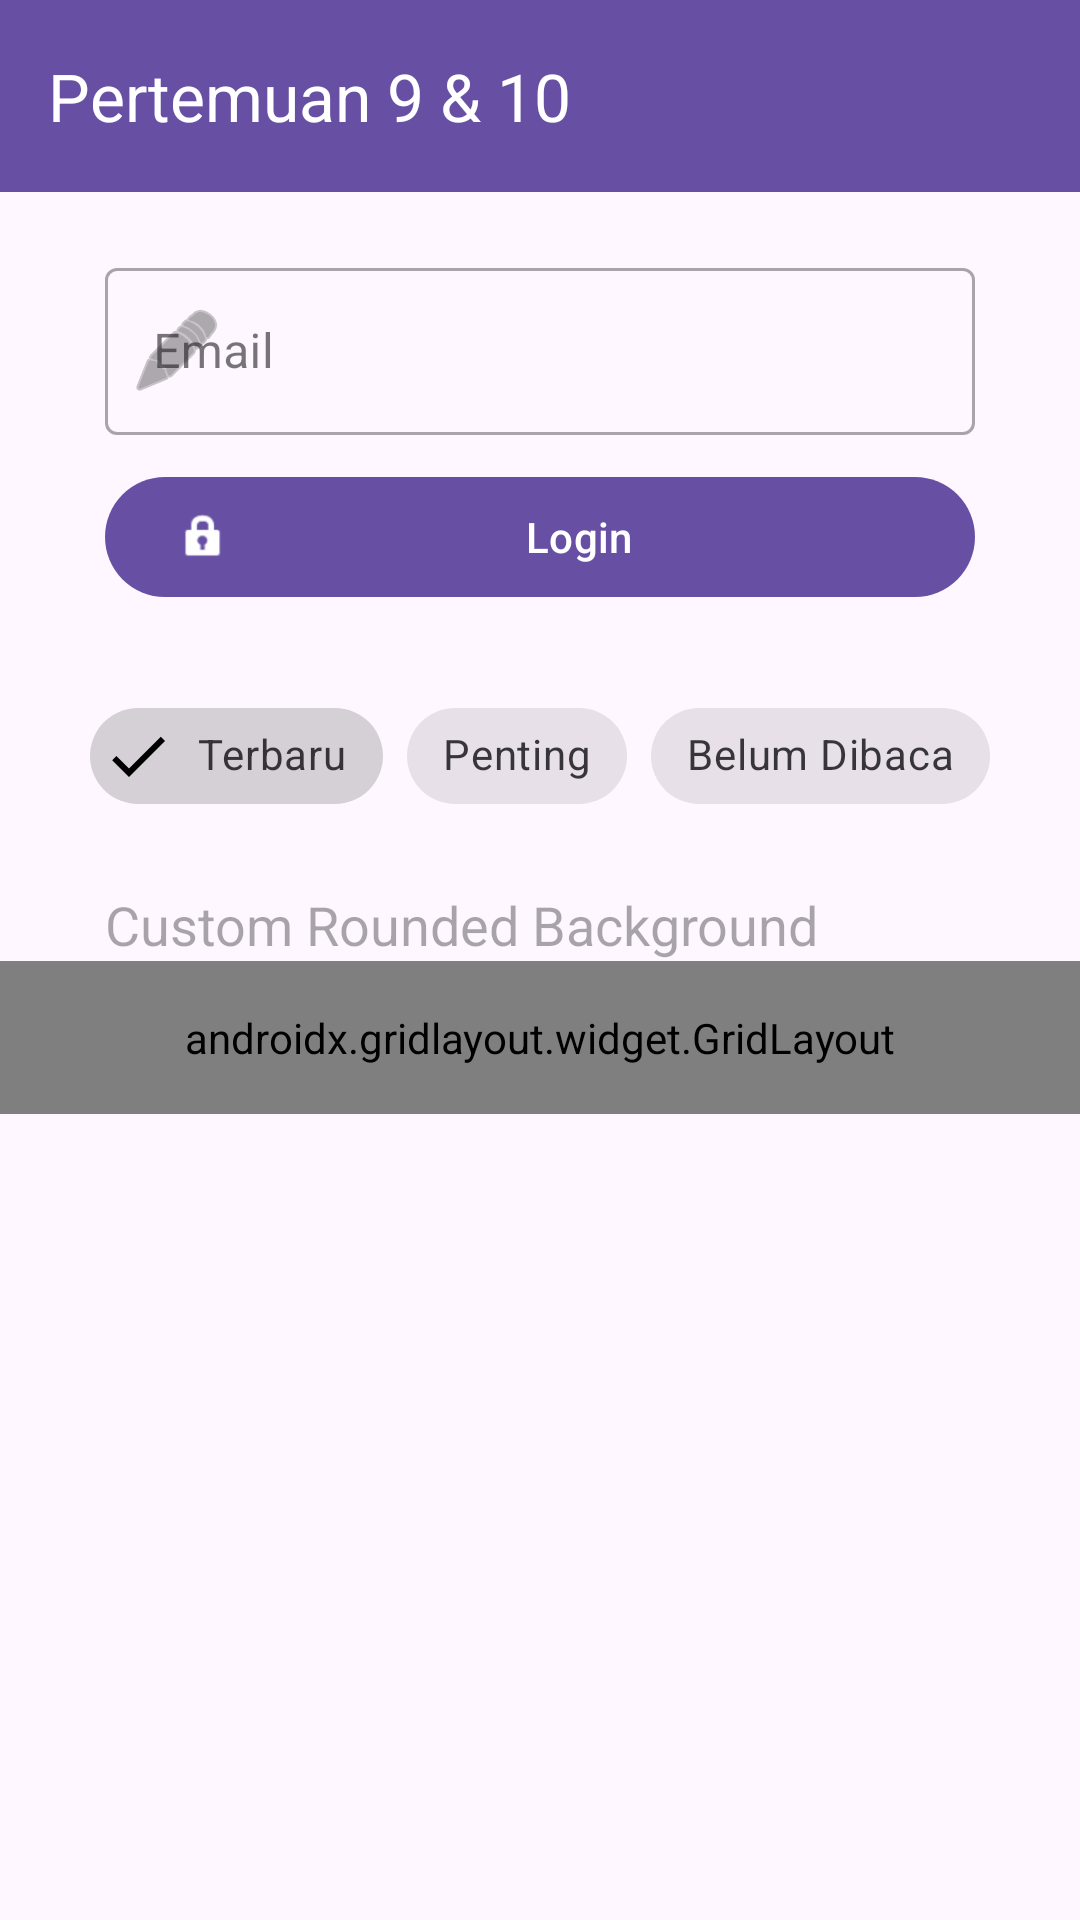

Reconstruct the res/layout file that produces this screen, plus the resources it refers to.
<!-- AndroidManifest.xml: application theme Theme.Salman3TIE -->
<!-- res/layout/activity_ninth.xml -->
<?xml version="1.0" encoding="utf-8"?>
<androidx.constraintlayout.widget.ConstraintLayout xmlns:android="http://schemas.android.com/apk/res/android"
    xmlns:app="http://schemas.android.com/apk/res-auto"
    xmlns:tools="http://schemas.android.com/tools"
    android:layout_width="match_parent"
    android:layout_height="match_parent"
    tools:context=".pertemuan_9.NinthActivity">

    <androidx.appcompat.widget.Toolbar
        android:id="@+id/toolbar"
        android:layout_width="match_parent"
        android:layout_height="?attr/actionBarSize"
        android:background="?attr/colorPrimary"
        app:title="Pertemuan 9 &amp; 10"
        app:titleTextColor="@android:color/white"
        app:layout_constraintTop_toTopOf="parent" />

    <com.google.android.material.textfield.TextInputLayout
        android:id="@+id/textInputLayout"
        style="@style/Widget.MaterialComponents.TextInputLayout.OutlinedBox"
        android:layout_width="match_parent"
        android:layout_height="wrap_content"
        android:layout_marginHorizontal="35dp"
        android:layout_marginTop="20dp"
        android:hint="Email"
        app:layout_constraintEnd_toEndOf="parent"
        app:layout_constraintStart_toStartOf="parent"
        app:layout_constraintTop_toBottomOf="@+id/toolbar"
        app:startIconDrawable="@android:drawable/ic_menu_edit">

        <com.google.android.material.textfield.TextInputEditText
            android:id="@+id/etEmail"
            android:layout_width="match_parent"
            android:layout_height="wrap_content"
            android:inputType="textEmailAddress" />
    </com.google.android.material.textfield.TextInputLayout>

    <com.google.android.material.button.MaterialButton
        android:id="@+id/btnLogin"
        android:layout_width="match_parent"
        android:layout_height="wrap_content"
        android:layout_marginHorizontal="35dp"
        android:layout_marginTop="10dp"
        android:text="Login"
        app:icon="@android:drawable/ic_lock_idle_lock"
        app:layout_constraintEnd_toEndOf="parent"
        app:layout_constraintStart_toStartOf="parent"
        app:layout_constraintTop_toBottomOf="@+id/textInputLayout" />

    <com.google.android.material.chip.ChipGroup
        android:id="@+id/chipGroupFilter"
        android:layout_width="wrap_content"
        android:layout_height="wrap_content"
        android:layout_marginTop="25dp"
        app:layout_constraintEnd_toEndOf="parent"
        app:layout_constraintStart_toStartOf="parent"
        app:layout_constraintTop_toBottomOf="@+id/btnLogin"
        app:singleSelection="true">

        <com.google.android.material.chip.Chip
            android:id="@+id/chipTerbaru"
            style="@style/Widget.MaterialComponents.Chip.Filter"
            android:layout_width="wrap_content"
            android:layout_height="wrap_content"
            android:checked="true"
            android:text="Terbaru" />

        <com.google.android.material.chip.Chip
            android:id="@+id/chipPenting"
            style="@style/Widget.MaterialComponents.Chip.Filter"
            android:layout_width="wrap_content"
            android:layout_height="wrap_content"
            android:text="Penting" />

        <com.google.android.material.chip.Chip
            android:id="@+id/chipBelumDibaca"
            style="@style/Widget.MaterialComponents.Chip.Filter"
            android:layout_width="wrap_content"
            android:layout_height="wrap_content"
            android:text="Belum Dibaca" />

    </com.google.android.material.chip.ChipGroup>

    <EditText
        android:id="@+id/etRounded"
        android:layout_width="match_parent"
        android:layout_height="wrap_content"
        android:layout_marginHorizontal="35dp"
        android:layout_marginTop="20dp"
        android:background="@drawable/edit_text_background"
        android:hint="Custom Rounded Background"
        app:layout_constraintTop_toBottomOf="@id/chipGroupFilter"
        app:layout_constraintStart_toStartOf="parent"
        app:layout_constraintEnd_toEndOf="parent" />

    <androidx.gridlayout.widget.GridLayout
        android:layout_width="match_parent"
        android:layout_height="wrap_content"
        android:padding="16dp"
        app:columnCount="3"
        app:useDefaultMargins="true"
        app:layout_constraintTop_toBottomOf="@id/etRounded"
        app:layout_constraintStart_toStartOf="parent"
        app:layout_constraintEnd_toEndOf="parent">

        <com.google.android.material.button.MaterialButton
            android:text="Menu 1"
            app:layout_columnWeight="1"
            app:layout_gravity="fill_horizontal" />

        <com.google.android.material.button.MaterialButton
            android:text="Menu 2"
            app:layout_columnWeight="1"
            app:layout_gravity="fill_horizontal" />

        <com.google.android.material.button.MaterialButton
            android:text="Menu 3"
            app:layout_columnWeight="1"
            app:layout_gravity="fill_horizontal" />

        <com.google.android.material.button.MaterialButton
            android:text="Menu 4"
            app:layout_columnWeight="1"
            app:layout_gravity="fill_horizontal" />

        <com.google.android.material.button.MaterialButton
            android:text="Menu 5"
            app:layout_columnWeight="1"
            app:layout_gravity="fill_horizontal" />

        <com.google.android.material.button.MaterialButton
            android:text="Menu 6"
            app:layout_columnWeight="1"
            app:layout_gravity="fill_horizontal" />

    </androidx.gridlayout.widget.GridLayout>

</androidx.constraintlayout.widget.ConstraintLayout>
<!-- resources referenced by this layout -->
<resources>
  <style name="Theme.Salman3TIE" parent="Base.Theme.Salman3TIE" />
  <style name="Base.Theme.Salman3TIE" parent="Theme.Material3.DayNight.NoActionBar">
          
          
      </style>
</resources>
